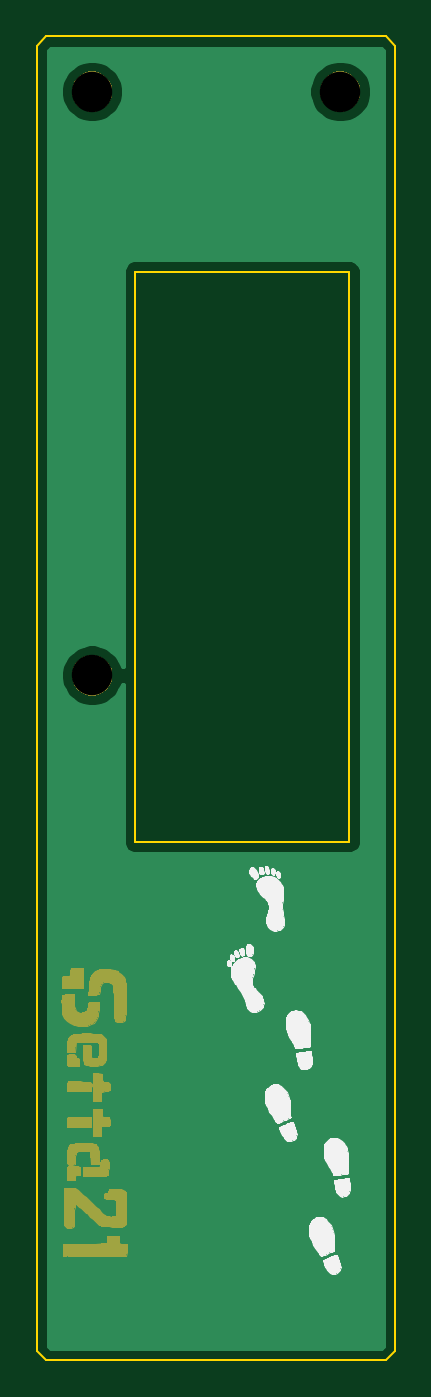
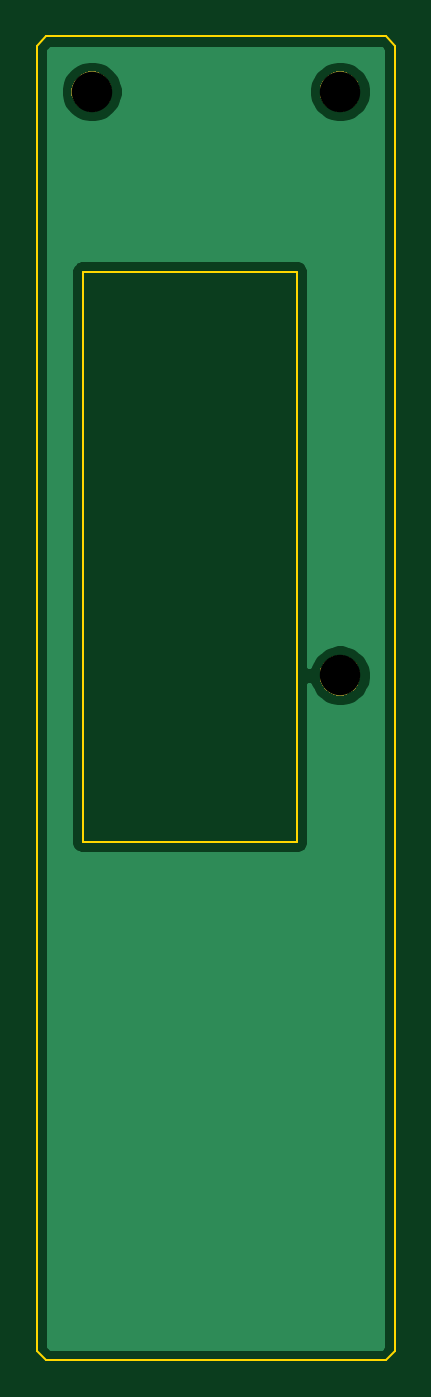
Circuit board: 8 layer files. Board 19.5 x 72.0 mm.
- bottom_copper: Setta21_Top-B_Cu.gbl (8542 bytes)
- bottom_mask: Setta21_Top-B_Mask.gbs (3792 bytes)
- bottom_silk: Setta21_Top-B_SilkS.gbo (494 bytes)
- outline: Setta21_Top-Edge_Cuts.gm1 (1096 bytes)
- top_copper: Setta21_Top-F_Cu.gtl (8542 bytes)
- top_mask: Setta21_Top-F_Mask.gts (43004 bytes)
- top_silk: Setta21_Top-F_SilkS.gto (41846 bytes)
- drill: Setta21_Top-NPTH.drl (326 bytes)

=== bottom_copper: Setta21_Top-B_Cu.gbl (8542 bytes, source omitted) ===
=== bottom_mask: Setta21_Top-B_Mask.gbs ===
G04 #@! TF.GenerationSoftware,KiCad,Pcbnew,(5.1.5)-3*
G04 #@! TF.CreationDate,2021-03-06T01:37:59+09:00*
G04 #@! TF.ProjectId,Setta21_Top,53657474-6132-4315-9f54-6f702e6b6963,rev?*
G04 #@! TF.SameCoordinates,Original*
G04 #@! TF.FileFunction,Soldermask,Bot*
G04 #@! TF.FilePolarity,Negative*
%FSLAX46Y46*%
G04 Gerber Fmt 4.6, Leading zero omitted, Abs format (unit mm)*
G04 Created by KiCad (PCBNEW (5.1.5)-3) date 2021-03-06 01:37:59*
%MOMM*%
%LPD*%
G04 APERTURE LIST*
%ADD10C,0.100000*%
G04 APERTURE END LIST*
D10*
G36*
X176320857Y-91692272D02*
G01*
X176521043Y-91775192D01*
X176521045Y-91775193D01*
X176611738Y-91835792D01*
X176701208Y-91895574D01*
X176854426Y-92048792D01*
X176974808Y-92228957D01*
X177057728Y-92429143D01*
X177100000Y-92641658D01*
X177100000Y-92858342D01*
X177057728Y-93070857D01*
X176974808Y-93271043D01*
X176974807Y-93271045D01*
X176854425Y-93451209D01*
X176701209Y-93604425D01*
X176521045Y-93724807D01*
X176521044Y-93724808D01*
X176521043Y-93724808D01*
X176320857Y-93807728D01*
X176108342Y-93850000D01*
X175891658Y-93850000D01*
X175679143Y-93807728D01*
X175478957Y-93724808D01*
X175478956Y-93724808D01*
X175478955Y-93724807D01*
X175298791Y-93604425D01*
X175145575Y-93451209D01*
X175025193Y-93271045D01*
X175025192Y-93271043D01*
X174942272Y-93070857D01*
X174900000Y-92858342D01*
X174900000Y-92641658D01*
X174942272Y-92429143D01*
X175025192Y-92228957D01*
X175145574Y-92048792D01*
X175298792Y-91895574D01*
X175388262Y-91835792D01*
X175478955Y-91775193D01*
X175478957Y-91775192D01*
X175679143Y-91692272D01*
X175891658Y-91650000D01*
X176108342Y-91650000D01*
X176320857Y-91692272D01*
G37*
G36*
X189820857Y-59942272D02*
G01*
X190021043Y-60025192D01*
X190021045Y-60025193D01*
X190111738Y-60085792D01*
X190201208Y-60145574D01*
X190354426Y-60298792D01*
X190474808Y-60478957D01*
X190557728Y-60679143D01*
X190600000Y-60891658D01*
X190600000Y-61108342D01*
X190557728Y-61320857D01*
X190474808Y-61521043D01*
X190474807Y-61521045D01*
X190354425Y-61701209D01*
X190201209Y-61854425D01*
X190021045Y-61974807D01*
X190021044Y-61974808D01*
X190021043Y-61974808D01*
X189820857Y-62057728D01*
X189608342Y-62100000D01*
X189391658Y-62100000D01*
X189179143Y-62057728D01*
X188978957Y-61974808D01*
X188978956Y-61974808D01*
X188978955Y-61974807D01*
X188798791Y-61854425D01*
X188645575Y-61701209D01*
X188525193Y-61521045D01*
X188525192Y-61521043D01*
X188442272Y-61320857D01*
X188400000Y-61108342D01*
X188400000Y-60891658D01*
X188442272Y-60679143D01*
X188525192Y-60478957D01*
X188645574Y-60298792D01*
X188798792Y-60145574D01*
X188888262Y-60085792D01*
X188978955Y-60025193D01*
X188978957Y-60025192D01*
X189179143Y-59942272D01*
X189391658Y-59900000D01*
X189608342Y-59900000D01*
X189820857Y-59942272D01*
G37*
G36*
X176320857Y-59942272D02*
G01*
X176521043Y-60025192D01*
X176521045Y-60025193D01*
X176611738Y-60085792D01*
X176701208Y-60145574D01*
X176854426Y-60298792D01*
X176974808Y-60478957D01*
X177057728Y-60679143D01*
X177100000Y-60891658D01*
X177100000Y-61108342D01*
X177057728Y-61320857D01*
X176974808Y-61521043D01*
X176974807Y-61521045D01*
X176854425Y-61701209D01*
X176701209Y-61854425D01*
X176521045Y-61974807D01*
X176521044Y-61974808D01*
X176521043Y-61974808D01*
X176320857Y-62057728D01*
X176108342Y-62100000D01*
X175891658Y-62100000D01*
X175679143Y-62057728D01*
X175478957Y-61974808D01*
X175478956Y-61974808D01*
X175478955Y-61974807D01*
X175298791Y-61854425D01*
X175145575Y-61701209D01*
X175025193Y-61521045D01*
X175025192Y-61521043D01*
X174942272Y-61320857D01*
X174900000Y-61108342D01*
X174900000Y-60891658D01*
X174942272Y-60679143D01*
X175025192Y-60478957D01*
X175145574Y-60298792D01*
X175298792Y-60145574D01*
X175388262Y-60085792D01*
X175478955Y-60025193D01*
X175478957Y-60025192D01*
X175679143Y-59942272D01*
X175891658Y-59900000D01*
X176108342Y-59900000D01*
X176320857Y-59942272D01*
G37*
M02*

=== bottom_silk: Setta21_Top-B_SilkS.gbo ===
G04 #@! TF.GenerationSoftware,KiCad,Pcbnew,(5.1.5)-3*
G04 #@! TF.CreationDate,2021-03-06T01:37:59+09:00*
G04 #@! TF.ProjectId,Setta21_Top,53657474-6132-4315-9f54-6f702e6b6963,rev?*
G04 #@! TF.SameCoordinates,Original*
G04 #@! TF.FileFunction,Legend,Bot*
G04 #@! TF.FilePolarity,Positive*
%FSLAX46Y46*%
G04 Gerber Fmt 4.6, Leading zero omitted, Abs format (unit mm)*
G04 Created by KiCad (PCBNEW (5.1.5)-3) date 2021-03-06 01:37:59*
%MOMM*%
%LPD*%
G04 APERTURE LIST*
G04 APERTURE END LIST*
M02*

=== outline: Setta21_Top-Edge_Cuts.gm1 ===
G04 #@! TF.GenerationSoftware,KiCad,Pcbnew,(5.1.5)-3*
G04 #@! TF.CreationDate,2021-03-06T01:37:59+09:00*
G04 #@! TF.ProjectId,Setta21_Top,53657474-6132-4315-9f54-6f702e6b6963,rev?*
G04 #@! TF.SameCoordinates,Original*
G04 #@! TF.FileFunction,Profile,NP*
%FSLAX46Y46*%
G04 Gerber Fmt 4.6, Leading zero omitted, Abs format (unit mm)*
G04 Created by KiCad (PCBNEW (5.1.5)-3) date 2021-03-06 01:37:59*
%MOMM*%
%LPD*%
G04 APERTURE LIST*
%ADD10C,0.100000*%
G04 APERTURE END LIST*
D10*
X173000000Y-58500000D02*
X173000000Y-129500000D01*
X173500000Y-58000000D02*
X173000000Y-58500000D01*
X192500000Y-58500000D02*
X192000000Y-58000000D01*
X192000000Y-130000000D02*
X192500000Y-129500000D01*
X173500000Y-130000000D02*
X173000000Y-129500000D01*
X178350000Y-70800000D02*
X190000000Y-70800000D01*
X178350000Y-101800000D02*
X178350000Y-70800000D01*
X190000000Y-101800000D02*
X178350000Y-101800000D01*
X190000000Y-70800000D02*
X190000000Y-101800000D01*
X173500000Y-58000000D02*
X192000000Y-58000000D01*
X192000000Y-130000000D02*
X173500000Y-130000000D01*
X192500000Y-58500000D02*
X192500000Y-129500000D01*
M02*

=== top_copper: Setta21_Top-F_Cu.gtl (8542 bytes, source omitted) ===
=== top_mask: Setta21_Top-F_Mask.gts (43004 bytes, source omitted) ===
=== top_silk: Setta21_Top-F_SilkS.gto (41846 bytes, source omitted) ===
=== drill: Setta21_Top-NPTH.drl ===
M48
; DRILL file {KiCad (5.1.5)-3} date 2021/03/06 1:38:01
; FORMAT={-:-/ absolute / metric / decimal}
; #@! TF.CreationDate,2021-03-06T01:38:01+09:00
; #@! TF.GenerationSoftware,Kicad,Pcbnew,(5.1.5)-3
; #@! TF.FileFunction,NonPlated,1,2,NPTH
FMAT,2
METRIC
T1C2.200
%
G90
G05
T1
X176.0Y-92.75
X189.5Y-61.0
X176.0Y-61.0
T0
M30

